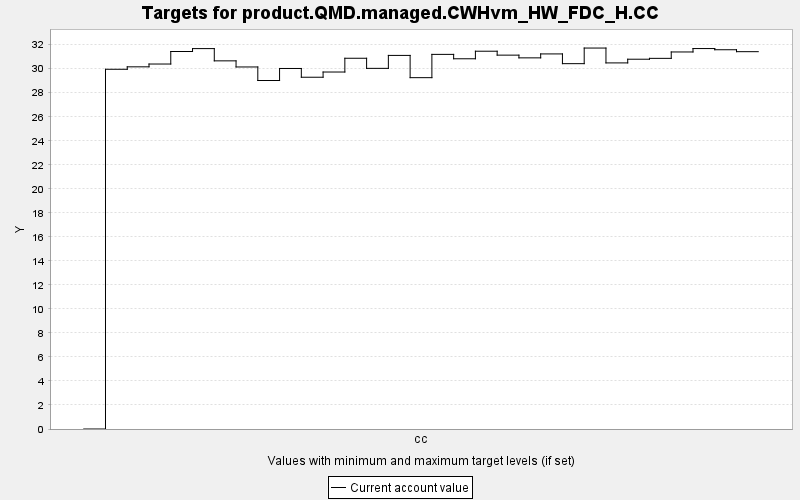

The table this chart was drawn from, first rows:
TARGET, PERIOD, YEAR, PERIODWIDTH, MINIMUM, MAXIMUM, MINWEIGHT, MAXWEIGHT, CURRENT, SUMMARY
product.QMD.managed.CWHvm_HW_FDC_H.CC, 0, 0, 10.0, 0.0, 10000, 1.0, 1.0, 0.0, 0.0
product.QMD.managed.CWHvm_HW_FDC_H.CC, 1, 10, 10.0, 0.0, 10000, 1.0, 1.0, 29.95, 0.0
product.QMD.managed.CWHvm_HW_FDC_H.CC, 2, 20, 10.0, 0.0, 10000, 1.0, 1.0, 30.16, 0.0
product.QMD.managed.CWHvm_HW_FDC_H.CC, 3, 30, 10.0, 0.0, 10000, 1.0, 1.0, 30.39, 0.0
product.QMD.managed.CWHvm_HW_FDC_H.CC, 4, 40, 10.0, 0.0, 10000, 1.0, 1.0, 31.43, 0.0
product.QMD.managed.CWHvm_HW_FDC_H.CC, 5, 50, 10.0, 0.0, 10000, 1.0, 1.0, 31.67, 0.0
product.QMD.managed.CWHvm_HW_FDC_H.CC, 6, 60, 10.0, 0.0, 10000, 1.0, 1.0, 30.66, 0.0
product.QMD.managed.CWHvm_HW_FDC_H.CC, 7, 70, 10.0, 0.0, 10000, 1.0, 1.0, 30.15, 0.0
product.QMD.managed.CWHvm_HW_FDC_H.CC, 8, 80, 10.0, 0.0, 10000, 1.0, 1.0, 29.02, 0.0
product.QMD.managed.CWHvm_HW_FDC_H.CC, 9, 90, 10.0, 0.0, 10000, 1.0, 1.0, 30.02, 0.0
product.QMD.managed.CWHvm_HW_FDC_H.CC, 10, 100, 10.0, 0.0, 10000, 1.0, 1.0, 29.29, 0.0
product.QMD.managed.CWHvm_HW_FDC_H.CC, 11, 110, 10.0, 0.0, 10000, 1.0, 1.0, 29.73, 0.0
product.QMD.managed.CWHvm_HW_FDC_H.CC, 12, 120, 10.0, 0.0, 10000, 1.0, 1.0, 30.87, 0.0
product.QMD.managed.CWHvm_HW_FDC_H.CC, 13, 130, 10.0, 0.0, 10000, 1.0, 1.0, 30.03, 0.0
product.QMD.managed.CWHvm_HW_FDC_H.CC, 14, 140, 10.0, 0.0, 10000, 1.0, 1.0, 31.11, 0.0
product.QMD.managed.CWHvm_HW_FDC_H.CC, 15, 150, 10.0, 0.0, 10000, 1.0, 1.0, 29.25, 0.0
product.QMD.managed.CWHvm_HW_FDC_H.CC, 16, 160, 10.0, 0.0, 10000, 1.0, 1.0, 31.19, 0.0
product.QMD.managed.CWHvm_HW_FDC_H.CC, 17, 170, 10.0, 0.0, 10000, 1.0, 1.0, 30.83, 0.0
product.QMD.managed.CWHvm_HW_FDC_H.CC, 18, 180, 10.0, 0.0, 10000, 1.0, 1.0, 31.46, 0.0
product.QMD.managed.CWHvm_HW_FDC_H.CC, 19, 190, 10.0, 0.0, 10000, 1.0, 1.0, 31.13, 0.0
product.QMD.managed.CWHvm_HW_FDC_H.CC, 20, 200, 10.0, 0.0, 10000, 1.0, 1.0, 30.9, 0.0
product.QMD.managed.CWHvm_HW_FDC_H.CC, 21, 210, 10.0, 0.0, 10000, 1.0, 1.0, 31.23, 0.0
product.QMD.managed.CWHvm_HW_FDC_H.CC, 22, 220, 10.0, 0.0, 10000, 1.0, 1.0, 30.42, 0.0
product.QMD.managed.CWHvm_HW_FDC_H.CC, 23, 230, 10.0, 0.0, 10000, 1.0, 1.0, 31.72, 0.0
product.QMD.managed.CWHvm_HW_FDC_H.CC, 24, 240, 10.0, 0.0, 10000, 1.0, 1.0, 30.48, 0.0
product.QMD.managed.CWHvm_HW_FDC_H.CC, 25, 250, 10.0, 0.0, 10000, 1.0, 1.0, 30.79, 0.0
product.QMD.managed.CWHvm_HW_FDC_H.CC, 26, 260, 10.0, 0.0, 10000, 1.0, 1.0, 30.86, 0.0
product.QMD.managed.CWHvm_HW_FDC_H.CC, 27, 270, 10.0, 0.0, 10000, 1.0, 1.0, 31.4, 0.0
product.QMD.managed.CWHvm_HW_FDC_H.CC, 28, 280, 10.0, 0.0, 10000, 1.0, 1.0, 31.68, 0.0
product.QMD.managed.CWHvm_HW_FDC_H.CC, 29, 290, 10.0, 0.0, 10000, 1.0, 1.0, 31.58, 0.0
product.QMD.managed.CWHvm_HW_FDC_H.CC, 30, 300, 10.0, 0.0, 10000, 1.0, 1.0, 31.42, 0.0
